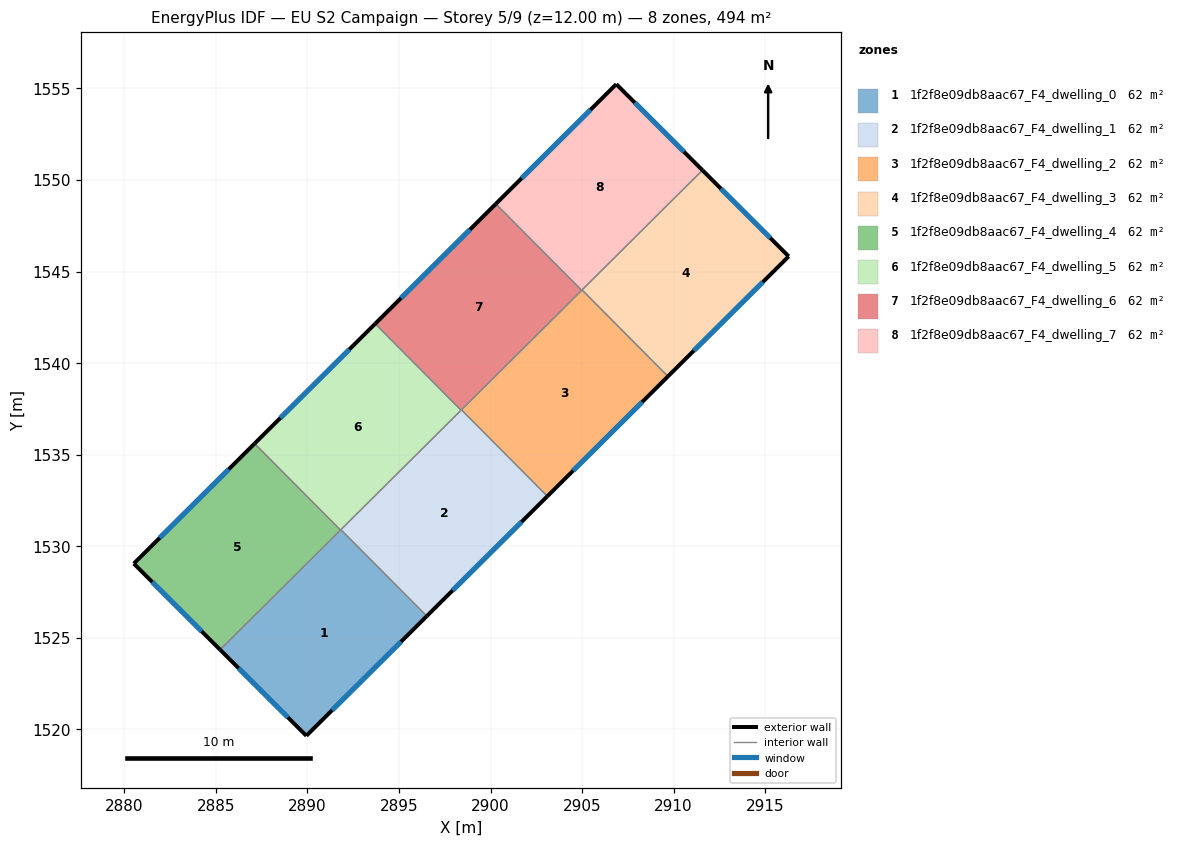
=== STOREY PLAN SPEC (per zone: floor XY polygon, exterior-wall plan segments, windows/doors) ===
zone 1: 1f2f8e09db8aac67_F4_dwelling_0  (61.8 m²)
  floor: (2891.83, 1530.91) (2896.52, 1526.19) (2889.95, 1519.65) (2885.23, 1524.35)
  exterior wall: (2889.95, 1519.65) – (2896.52, 1526.19)  [9.3 m]
    window: (2891.35, 1521.05) – (2895.11, 1524.79)  [9.1 m²]
  exterior wall: (2885.23, 1524.35) – (2889.95, 1519.65)  [6.7 m]
    window: (2886.24, 1523.35) – (2888.94, 1520.66)  [6.5 m²]
  interior walls: 3
zone 2: 1f2f8e09db8aac67_F4_dwelling_1  (61.8 m²)
  floor: (2898.41, 1537.45) (2903.10, 1532.73) (2896.52, 1526.19) (2891.83, 1530.91)
  exterior wall: (2896.52, 1526.19) – (2903.10, 1532.73)  [9.3 m]
    window: (2897.93, 1527.59) – (2901.69, 1531.33)  [9.1 m²]
  interior walls: 4
zone 3: 1f2f8e09db8aac67_F4_dwelling_2  (61.8 m²)
  floor: (2905.00, 1544.00) (2909.69, 1539.28) (2903.10, 1532.73) (2898.41, 1537.45)
  exterior wall: (2903.10, 1532.73) – (2909.69, 1539.28)  [9.3 m]
    window: (2904.51, 1534.13) – (2908.28, 1537.88)  [9.1 m²]
  interior walls: 4
zone 4: 1f2f8e09db8aac67_F4_dwelling_3  (61.8 m²)
  floor: (2916.28, 1545.83) (2909.69, 1539.28) (2905.00, 1544.00) (2911.57, 1550.53)
  exterior wall: (2916.28, 1545.83) – (2911.57, 1550.53)  [6.7 m]
    window: (2915.27, 1546.84) – (2912.58, 1549.53)  [6.5 m²]
  exterior wall: (2909.69, 1539.28) – (2916.28, 1545.83)  [9.3 m]
    window: (2911.10, 1540.68) – (2914.87, 1544.43)  [9.1 m²]
  interior walls: 2
zone 5: 1f2f8e09db8aac67_F4_dwelling_4  (61.8 m²)
  floor: (2887.12, 1535.61) (2891.81, 1530.89) (2885.23, 1524.35) (2880.52, 1529.06)
  exterior wall: (2880.52, 1529.06) – (2885.23, 1524.35)  [6.7 m]
    window: (2881.53, 1528.05) – (2884.23, 1525.36)  [6.5 m²]
  exterior wall: (2887.12, 1535.61) – (2880.52, 1529.06)  [9.3 m]
    window: (2885.70, 1534.20) – (2881.94, 1530.46)  [9.1 m²]
  interior walls: 2
zone 6: 1f2f8e09db8aac67_F4_dwelling_5  (61.8 m²)
  floor: (2893.70, 1542.15) (2898.39, 1537.43) (2891.81, 1530.89) (2887.12, 1535.61)
  exterior wall: (2893.70, 1542.15) – (2887.12, 1535.61)  [9.3 m]
    window: (2892.29, 1540.75) – (2888.53, 1537.01)  [9.1 m²]
  interior walls: 4
zone 7: 1f2f8e09db8aac67_F4_dwelling_6  (61.8 m²)
  floor: (2900.29, 1548.70) (2904.98, 1543.98) (2898.39, 1537.43) (2893.70, 1542.15)
  exterior wall: (2900.29, 1548.70) – (2893.70, 1542.15)  [9.3 m]
    window: (2898.88, 1547.29) – (2895.11, 1543.55)  [9.1 m²]
  interior walls: 4
zone 8: 1f2f8e09db8aac67_F4_dwelling_7  (61.8 m²)
  floor: (2911.57, 1550.53) (2904.98, 1543.98) (2900.29, 1548.70) (2906.87, 1555.23)
  exterior wall: (2911.57, 1550.53) – (2906.87, 1555.23)  [6.7 m]
    window: (2910.56, 1551.54) – (2907.87, 1554.23)  [6.5 m²]
  exterior wall: (2906.87, 1555.23) – (2900.29, 1548.70)  [9.3 m]
    window: (2905.46, 1553.83) – (2901.70, 1550.10)  [9.1 m²]
  interior walls: 3

=== DERIVED (storey summary) ===
Building: EU S2 Campaign
Storey: 5 of 9  (floor level z = 12.00 m)
Storey gross floor area: 494.2 m²
Zones on this storey: 8
  - 1f2f8e09db8aac67_F4_dwelling_0: floor 61.8 m²; exterior wall 15.9 m (47.8 m²); 2 window(s) 15.6 m²; WWR 32.7%
  - 1f2f8e09db8aac67_F4_dwelling_1: floor 61.8 m²; exterior wall 9.3 m (27.9 m²); 1 window(s) 9.1 m²; WWR 32.7%
  - 1f2f8e09db8aac67_F4_dwelling_2: floor 61.8 m²; exterior wall 9.3 m (27.8 m²); 1 window(s) 9.1 m²; WWR 32.7%
  - 1f2f8e09db8aac67_F4_dwelling_3: floor 61.8 m²; exterior wall 15.9 m (47.8 m²); 2 window(s) 15.6 m²; WWR 32.7%
  - 1f2f8e09db8aac67_F4_dwelling_4: floor 61.8 m²; exterior wall 16.0 m (47.9 m²); 2 window(s) 15.6 m²; WWR 32.7%
  - 1f2f8e09db8aac67_F4_dwelling_5: floor 61.8 m²; exterior wall 9.3 m (27.9 m²); 1 window(s) 9.1 m²; WWR 32.7%
  - 1f2f8e09db8aac67_F4_dwelling_6: floor 61.8 m²; exterior wall 9.3 m (27.9 m²); 1 window(s) 9.1 m²; WWR 32.7%
  - 1f2f8e09db8aac67_F4_dwelling_7: floor 61.8 m²; exterior wall 15.9 m (47.8 m²); 2 window(s) 15.6 m²; WWR 32.7%
Zone adjacency (shared interzone walls):
  - 1f2f8e09db8aac67_F4_dwelling_0 ↔ 1f2f8e09db8aac67_F4_dwelling_1
  - 1f2f8e09db8aac67_F4_dwelling_0 ↔ 1f2f8e09db8aac67_F4_dwelling_4
  - 1f2f8e09db8aac67_F4_dwelling_0 ↔ 1f2f8e09db8aac67_F4_dwelling_5
  - 1f2f8e09db8aac67_F4_dwelling_1 ↔ 1f2f8e09db8aac67_F4_dwelling_2
  - 1f2f8e09db8aac67_F4_dwelling_1 ↔ 1f2f8e09db8aac67_F4_dwelling_5
  - 1f2f8e09db8aac67_F4_dwelling_1 ↔ 1f2f8e09db8aac67_F4_dwelling_6
  - 1f2f8e09db8aac67_F4_dwelling_2 ↔ 1f2f8e09db8aac67_F4_dwelling_3
  - 1f2f8e09db8aac67_F4_dwelling_2 ↔ 1f2f8e09db8aac67_F4_dwelling_6
  - 1f2f8e09db8aac67_F4_dwelling_2 ↔ 1f2f8e09db8aac67_F4_dwelling_7
  - 1f2f8e09db8aac67_F4_dwelling_3 ↔ 1f2f8e09db8aac67_F4_dwelling_7
  - 1f2f8e09db8aac67_F4_dwelling_4 ↔ 1f2f8e09db8aac67_F4_dwelling_5
  - 1f2f8e09db8aac67_F4_dwelling_5 ↔ 1f2f8e09db8aac67_F4_dwelling_6
  - 1f2f8e09db8aac67_F4_dwelling_6 ↔ 1f2f8e09db8aac67_F4_dwelling_7